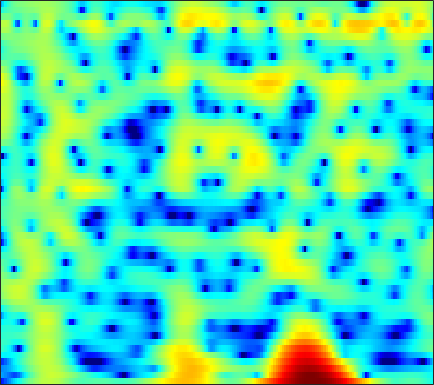

The data file committed next to this chart (first rows):
-17.936, -16.795, -14.822, -12.9, -11.567, -9.9117, -8.3983, -7.3369, -5.9685, -4.6764, -3.4765, -2.6382, -1.6022, -0.66506, -0.034412, 0.7099, 1.3434, 1.7506, 2.2042, 2.5547, 2.8004, 2.9173, 2.9833, 2.9529
-10.57, -11.13, -11.93, -12.86, -13.65, -14.71, -15.38, -15.13, -13.52, -11.12, -8.677, -6.989, -4.987, -3.26, -2.129, -0.8207, 0.2848, 0.9913, 1.784, 2.417, 2.902, 3.174, 3.421, 3.542
-11.91, -11.87, -11.43, -10.68, -9.998, -9.018, -7.991, -7.201, -6.139, -5.066, -3.985, -3.183, -2.137, -1.141, -0.4359, 0.4303, 1.195, 1.695, 2.258, 2.696, 3.008, 3.154, 3.236, 3.188
-16.4, -15.93, -14.09, -11.94, -10.42, -8.617, -7.056, -6.003, -4.712, -3.537, -2.457, -1.7, -0.7675, 0.09237, 0.6808, 1.388, 1.997, 2.38, 2.788, 3.071, 3.218, 3.237, 3.136, 2.889
-6.505, -6.591, -6.642, -6.615, -6.536, -6.343, -6.04, -5.706, -5.093, -4.284, -3.311, -2.511, -1.415, -0.3498, 0.3965, 1.294, 2.058, 2.533, 3.019, 3.337, 3.475, 3.46, 3.278, 2.909
-3.729, -4.076, -4.729, -5.668, -6.64, -8.459, -11.3, -14.71, -22.7, -16.95, -10.34, -7.169, -4.088, -1.788, -0.4118, 1.065, 2.204, 2.866, 3.521, 3.938, 4.127, 4.12, 3.919, 3.493
-3.452, -3.526, -3.743, -4.091, -4.42, -4.899, -5.341, -5.558, -5.552, -5.085, -4.183, -3.319, -2.066, -0.8333, 0.02505, 1.043, 1.893, 2.41, 2.933, 3.269, 3.414, 3.397, 3.209, 2.831
-4.096, -3.933, -3.78, -3.683, -3.629, -3.552, -3.436, -3.302, -3.035, -2.648, -2.133, -1.672, -0.981, -0.2515, 0.2923, 0.9807, 1.593, 1.988, 2.407, 2.686, 2.808, 2.794, 2.63, 2.307
-4.697, -4.499, -4.312, -4.217, -4.215, -4.294, -4.429, -4.527, -4.558, -4.355, -3.827, -3.221, -2.205, -1.084, -0.2499, 0.7878, 1.68, 2.238, 2.817, 3.203, 3.389, 3.4, 3.238, 2.876
-6.85, -6.272, -5.625, -5.262, -5.246, -5.658, -6.697, -8.048, -11.06, -16.54, -17.01, -11.5, -6.477, -3.16, -1.313, 0.5915, 2.013, 2.827, 3.621, 4.122, 4.36, 4.378, 4.189, 3.758
-11.99, -9.381, -7.082, -5.637, -4.963, -4.5, -4.446, -4.62, -4.975, -5.141, -4.719, -3.941, -2.52, -1.015, 0.02742, 1.219, 2.164, 2.714, 3.243, 3.558, 3.669, 3.626, 3.407, 3.003
-6.106, -5.173, -3.98, -2.949, -2.3, -1.599, -1.068, -0.7595, -0.42, -0.1106, 0.2058, 0.4522, 0.792, 1.125, 1.356, 1.607, 1.772, 1.837, 1.849, 1.782, 1.648, 1.494, 1.231, 0.9019
-1.678, -1.117, -0.3958, 0.2776, 0.7338, 1.256, 1.667, 1.905, 2.132, 2.255, 2.277, 2.224, 2.057, 1.772, 1.482, 0.9914, 0.4042, -0.08432, -0.7461, -1.358, -1.845, -2.106, -2.323, -2.451
0.2653, 0.8839, 1.615, 2.235, 2.626, 3.04, 3.337, 3.484, 3.562, 3.496, 3.268, 2.983, 2.432, 1.645, 0.8673, -0.4463, -2.134, -3.688, -6.152, -8.797, -10.49, -10.38, -9.138, -7.875
0.749, 1.382, 2.089, 2.641, 2.966, 3.307, 3.549, 3.663, 3.715, 3.639, 3.411, 3.118, 2.537, 1.7, 0.8659, -0.5773, -2.493, -4.306, -7.331, -10.92, -13.29, -12.8, -11.02, -9.786
0.7794, 1.122, 1.44, 1.652, 1.777, 1.939, 2.123, 2.278, 2.498, 2.699, 2.825, 2.832, 2.691, 2.357, 1.97, 1.259, 0.3505, -0.4311, -1.537, -2.632, -3.6, -4.21, -4.966, -5.777
0.363, 0.1103, -0.458, -1.206, -1.797, -2.411, -2.469, -2.031, -0.9812, 0.2126, 1.284, 1.939, 2.579, 2.942, 3.048, 2.991, 2.733, 2.424, 1.888, 1.248, 0.5064, -0.1061, -0.9776, -1.933
-0.5853, -1.303, -2.684, -4.835, -7.351, -13.54, -28.84, -13.05, -6.349, -2.686, -0.2986, 0.9931, 2.251, 3.086, 3.485, 3.774, 3.814, 3.701, 3.381, 2.901, 2.253, 1.667, 0.7685, -0.2667
-1.698, -2.023, -2.575, -3.263, -3.773, -4.22, -4.114, -3.546, -2.3, -0.8861, 0.4489, 1.314, 2.236, 2.913, 3.261, 3.518, 3.559, 3.463, 3.17, 2.693, 2.062, 1.48, 0.5343, -0.6026
-3.623, -3.426, -3.145, -2.781, -2.442, -1.915, -1.299, -0.7691, -0.0129, 0.7417, 1.452, 1.924, 2.434, 2.785, 2.942, 2.995, 2.878, 2.685, 2.295, 1.759, 1.12, 0.5738, -0.2387, -1.125
-7.575, -6.896, -5.686, -4.268, -3.224, -1.933, -0.7608, 0.01587, 0.8958, 1.638, 2.215, 2.538, 2.836, 2.967, 2.951, 2.78, 2.434, 2.048, 1.391, 0.5919, -0.3086, -0.9675, -1.704, -2.212
-20.15, -15.69, -10.32, -6.414, -4.226, -1.969, -0.2397, 0.7632, 1.764, 2.468, 2.914, 3.1, 3.196, 3.141, 3.003, 2.687, 2.178, 1.623, 0.5868, -0.8858, -2.995, -5.038, -7.946, -8.617
-13.16, -11.08, -7.919, -4.888, -3.033, -1.034, 0.4273, 1.186, 1.85, 2.095, 2.005, 1.779, 1.335, 0.9105, 0.7014, 0.5878, 0.552, 0.4732, 0.07479, -0.7771, -2.205, -3.709, -5.727, -5.941
-7.405, -5.955, -4.093, -2.497, -1.477, -0.3761, 0.3294, 0.6018, 0.5709, 0.02671, -1.146, -2.534, -5.255, -8.879, -10.31, -7.682, -4.419, -2.66, -1.075, -0.1491, 0.3775, 0.6233, 0.9191, 1.313
-4.08, -3.352, -2.35, -1.524, -0.9939, -0.4641, -0.1885, -0.1487, -0.4205, -1.055, -2.144, -3.288, -5.194, -7.11, -7.618, -6.389, -4.228, -2.741, -1.132, 0.0711, 0.9365, 1.45, 1.964, 2.361
-2.787, -2.386, -1.871, -1.412, -1.097, -0.7824, -0.5759, -0.519, -0.5791, -0.7761, -1.086, -1.36, -1.682, -1.867, -1.846, -1.583, -1.088, -0.6423, -0.03105, 0.5522, 1.045, 1.344, 1.645, 1.839
-2.663, -2.381, -2.013, -1.592, -1.302, -0.9529, -0.6696, -0.5222, -0.3683, -0.3043, -0.2811, -0.2791, -0.275, -0.2142, -0.1333, 0.04558, 0.2777, 0.4785, 0.7585, 0.9953, 1.187, 1.264, 1.297, 1.231
-3.498, -3.192, -2.623, -1.974, -1.503, -0.9132, -0.4426, -0.1587, 0.09629, 0.2424, 0.2986, 0.3162, 0.3297, 0.3808, 0.4708, 0.6625, 0.9187, 1.138, 1.414, 1.615, 1.685, 1.64, 1.412, 0.99
-6.784, -5.948, -4.287, -2.679, -1.613, -0.4532, 0.3532, 0.7728, 1.012, 0.9945, 0.7254, 0.4086, -0.03015, -0.3485, -0.3451, 0.01519, 0.7331, 1.36, 2.128, 2.729, 3.027, 3.043, 2.682, 1.863
-22.42, -13.29, -7.317, -3.977, -2.175, -0.5355, 0.4799, 0.8832, 0.9804, 0.5496, -0.4642, -1.719, -4.221, -7.899, -10.1, -7.344, -3.155, -0.8158, 1.437, 2.937, 3.852, 4.18, 4.193, 3.681
-9.136, -8.047, -6.24, -4.6, -3.492, -2.397, -1.662, -1.425, -1.411, -1.865, -2.761, -3.769, -5.485, -7.305, -7.909, -6.712, -4.207, -2.425, -0.3755, 1.175, 2.305, 2.874, 3.338, 3.464
-6.705, -6.046, -5.247, -4.428, -3.914, -3.335, -2.97, -2.83, -2.887, -3.132, -3.563, -3.902, -4.333, -4.498, -4.383, -3.807, -2.854, -1.962, -0.7314, 0.4771, 1.506, 2.156, 2.796, 3.219
-5.549, -5.272, -4.885, -4.301, -3.969, -3.554, -3.359, -3.292, -3.5, -3.893, -4.546, -5.081, -5.858, -6.306, -6.256, -5.473, -4.109, -2.869, -1.214, 0.2874, 1.545, 2.332, 3.144, 3.699
-7.437, -7.506, -6.809, -5.661, -4.845, -3.994, -3.512, -3.421, -3.64, -4.347, -5.617, -7.08, -10.02, -15.36, -20.64, -13.68, -7.736, -4.761, -1.826, 0.3355, 1.99, 2.937, 3.884, 4.48
-21.66, -23.82, -12.04, -7.862, -5.949, -4.443, -3.621, -3.443, -3.53, -4.074, -4.939, -5.832, -7.091, -8.139, -8.243, -7.013, -4.82, -3.005, -0.8767, 0.9571, 2.428, 3.312, 4.166, 4.68
-4.881, -5.224, -4.867, -4.243, -3.733, -3.345, -3.287, -3.422, -3.897, -4.489, -5.104, -5.452, -5.693, -5.489, -5.035, -4.063, -2.758, -1.715, -0.2656, 1.07, 2.244, 2.973, 3.734, 4.21
0.0398, -0.2707, -0.6481, -1.019, -1.393, -2.014, -2.927, -3.776, -5.252, -7.042, -9.006, -10.19, -10.6, -9.387, -7.967, -5.985, -4.129, -2.871, -1.338, 0.03687, 1.235, 1.997, 2.851, 3.475
1.98, 1.722, 1.215, 0.5698, -0.06553, -1.129, -2.486, -3.815, -5.994, -9.016, -13.5, -18.49, -21.7, -14.91, -11.56, -8.601, -6.443, -5.109, -3.537, -2.097, -0.7825, 0.165, 1.275, 2.229
2.825, 2.635, 2.214, 1.541, 0.9204, -0.1269, -1.401, -2.514, -4.179, -5.957, -7.692, -8.75, -9.587, -9.708, -9.492, -9.014, -8.502, -8.04, -7.137, -5.869, -4.202, -2.854, -1.099, 0.4557
3.348, 3.237, 2.914, 2.318, 1.739, 0.7657, -0.4103, -1.385, -2.785, -4.236, -5.631, -6.588, -7.689, -8.645, -9.398, -10.6, -12.41, -14.42, -17.59, -15.21, -9.875, -6.728, -3.473, -1.033
3.529, 3.51, 3.232, 2.71, 2.099, 1.071, -0.2312, -1.377, -3.098, -5.013, -6.871, -8.136, -9.351, -9.994, -10.29, -10.73, -11.49, -12.29, -12.81, -11.27, -8.086, -5.64, -2.896, -0.7212
3.299, 3.401, 3.22, 2.719, 2.134, 1.029, -0.4553, -1.843, -4.206, -7.284, -11.59, -16.36, -21.05, -15.62, -12.51, -9.887, -8.163, -7.118, -5.881, -4.528, -3.056, -1.97, -0.5405, 0.7127
2.927, 3.099, 3.023, 2.565, 2.031, 1.031, -0.2981, -1.505, -3.413, -5.656, -8.069, -9.73, -10.73, -9.852, -8.564, -6.783, -5.208, -4.163, -2.914, -1.796, -0.8034, -0.1362, 0.6422, 1.287
3.247, 3.279, 3.055, 2.552, 1.978, 1.051, -0.03916, -0.9617, -2.192, -3.357, -4.347, -4.846, -5.127, -4.936, -4.517, -3.741, -2.835, -2.125, -1.249, -0.4894, 0.1095, 0.4637, 0.7466, 0.8582
4.639, 4.374, 3.772, 2.959, 2.208, 1.035, -0.2472, -1.227, -2.503, -3.616, -4.463, -4.794, -4.812, -4.339, -3.738, -2.727, -1.632, -0.8611, 0.03002, 0.6975, 1.092, 1.168, 0.9708, 0.38
5.978, 5.415, 4.432, 3.126, 1.975, 0.1638, -1.906, -3.517, -5.672, -7.741, -9.46, -10.39, -10.33, -8.381, -6.38, -3.763, -1.556, -0.2432, 1.147, 2.057, 2.51, 2.517, 2.076, 1
4.978, 4.284, 3.075, 1.433, -0.184, -2.88, -6.427, -9.754, -14.75, -17.5, -18.2, -20.36, -22.65, -14.47, -9.704, -5.274, -2.188, -0.4416, 1.25, 2.387, 3.018, 3.201, 3.04, 2.465
2.188, 1.699, 0.7251, -0.6374, -1.956, -4.268, -7.348, -10.19, -14.18, -15.4, -13.59, -11.94, -9.784, -7.471, -5.678, -3.382, -1.39, -0.1258, 1.199, 2.175, 2.801, 3.068, 3.174, 3.036
-0.8759, -0.864, -1.097, -1.591, -2.089, -2.989, -3.999, -4.717, -5.46, -5.739, -5.537, -5.065, -4.178, -3.103, -2.237, -1.091, -0.01788, 0.7016, 1.517, 2.136, 2.561, 2.749, 2.844, 2.762
-3.713, -3.041, -2.399, -2.063, -1.964, -1.943, -1.998, -2.072, -2.111, -2.032, -1.812, -1.56, -1.121, -0.586, -0.1446, 0.4392, 0.9938, 1.362, 1.789, 2.092, 2.271, 2.31, 2.247, 2.054
-5.027, -3.911, -2.791, -2.008, -1.613, -1.207, -0.928, -0.7623, -0.5614, -0.3646, -0.1244, 0.06893, 0.3633, 0.6846, 0.9267, 1.246, 1.538, 1.727, 1.905, 2.001, 1.978, 1.884, 1.634, 1.255
-3.571, -2.73, -1.876, -1.218, -0.8402, -0.4959, -0.2553, -0.08658, 0.1051, 0.2928, 0.4861, 0.649, 0.8689, 1.084, 1.239, 1.45, 1.644, 1.769, 1.874, 1.894, 1.784, 1.606, 1.21, 0.621
-0.8509, -0.4567, -0.0961, 0.07099, 0.1239, 0.04645, -0.0515, -0.1065, -0.08045, 0.08168, 0.2872, 0.4496, 0.6192, 0.7353, 0.8229, 0.9639, 1.182, 1.387, 1.693, 1.892, 1.918, 1.755, 1.282, 0.4765
1.891, 2.083, 2.091, 1.67, 1.045, -0.04869, -1.326, -2.142, -2.368, -1.657, -0.7085, -0.2333, -0.03479, -0.3443, -0.7996, -1.326, -1.076, -0.2634, 1.117, 2.279, 2.939, 3.043, 2.636, 1.575
2.529, 2.87, 2.83, 2.178, 1.148, -1.252, -5.745, -12.8, -15.37, -5.772, -2.13, -0.8749, -0.5769, -1.816, -4.171, -11.59, -14.57, -5.543, -0.2425, 2.546, 3.995, 4.466, 4.36, 3.466
-1.321, -0.7725, -0.4387, -0.4879, -0.7589, -1.506, -2.426, -2.981, -3.044, -2.386, -1.537, -1.081, -0.8661, -1.092, -1.435, -1.803, -1.474, -0.7103, 0.619, 1.826, 2.671, 3.001, 3.049, 2.669
-5.202, -4.439, -3.459, -2.689, -2.27, -1.831, -1.549, -1.357, -1.106, -0.8193, -0.5336, -0.3464, -0.13, 0.03579, 0.1554, 0.3411, 0.6231, 0.9028, 1.289, 1.658, 1.924, 2.028, 2.016, 1.835
-10.44, -8.043, -5.544, -3.761, -2.796, -1.816, -1.128, -0.7412, -0.3646, -0.08, 0.1453, 0.3017, 0.4928, 0.6753, 0.809, 1.009, 1.204, 1.343, 1.516, 1.637, 1.678, 1.657, 1.546, 1.352
